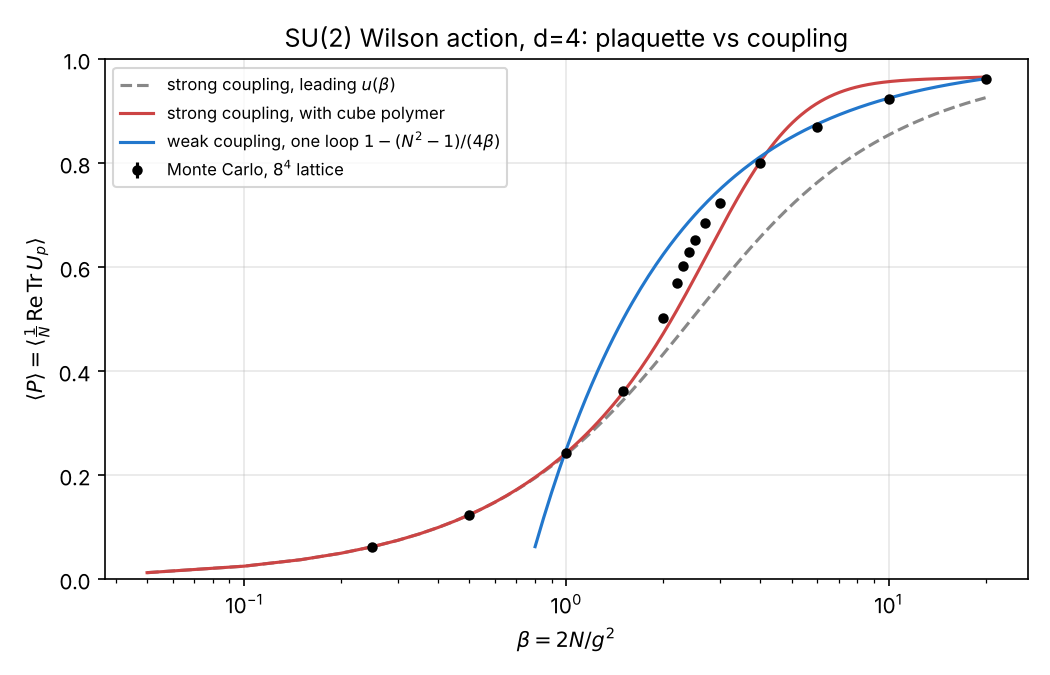

The file beside this chart, header and first rows:
beta, plaquette, error, strong_u, weak_1loop, tau_int
0.25, 0.06241, 0.0001923, 0.06234, -2.0, 0.5547
0.5, 0.1239, 0.0001931, 0.1237, -0.5, 0.5448
1.0, 0.2434, 0.0001592, 0.2402, 0.25, 0.7593
1.5, 0.3627, 0.000133, 0.3441, 0.5, 0.7388
2.0, 0.5017, 0.0003287, 0.4331, 0.625, 2.078
2.2, 0.5692, 0.0003634, 0.4645, 0.6591, 2.076
2.3, 0.6029, 0.0002713, 0.4793, 0.6739, 1.538
2.4, 0.6299, 0.0003145, 0.4935, 0.6875, 1.987
2.5, 0.6522, 0.0002182, 0.5072, 0.7, 1.698
2.7, 0.6859, 0.0002102, 0.533, 0.7222, 1.151
3.0, 0.7235, 0.0001225, 0.5679, 0.75, 0.6365
4.0, 0.7996, 6.60294421586134e-05, 0.658, 0.8125, 0.6258
6.0, 0.87, 5.46052470107532e-05, 0.7627, 0.875, 0.6226
10.0, 0.9233, 2.216900738700599e-05, 0.8542, 0.925, 0.6323
20.0, 0.9621, 1.643619160924235e-05, 0.926, 0.9625, 0.5324
